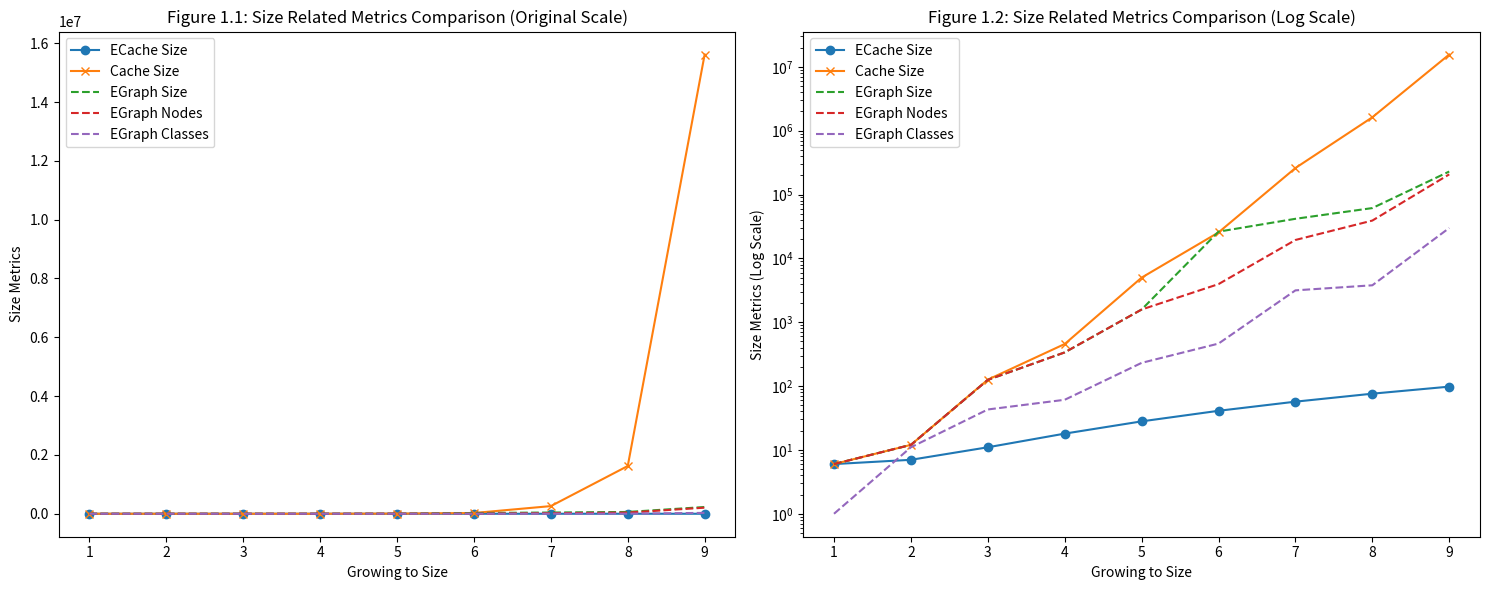
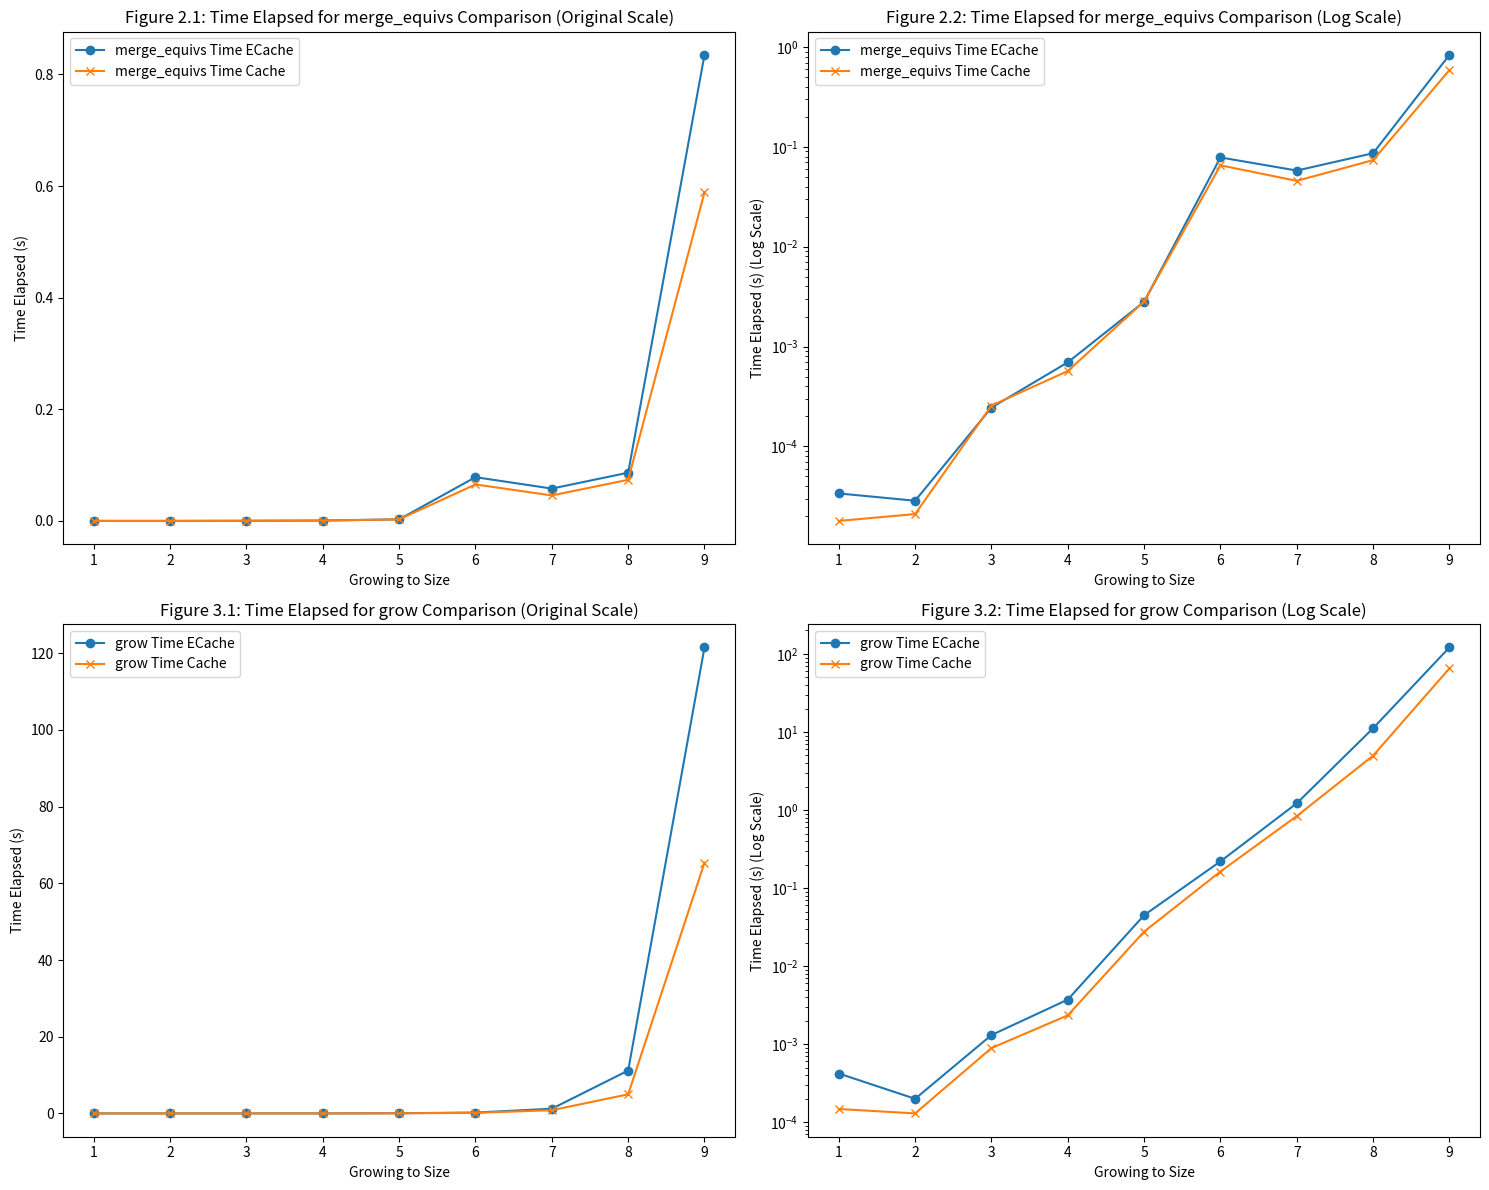

The script that saved these images, in order:
import matplotlib.pyplot as plt
import numpy as np

# Data
growing_to_size = np.array([1, 2, 3, 4, 5, 6, 7, 8, 9])
ecache_size_first = np.array([6, 7, 11, 18, 28, 41, 57, 76, 98])
cache_size_second = np.array([6, 12, 126, 456, 4998, 25524, 260430, 1623504, 15615558])
egraph_size = np.array([6, 12, 125, 337, 1582, 26235, 41711, 61409, 229467])
egraph_nodes = np.array([6, 12, 125, 337, 1582, 3956, 19432, 39130, 207188])
egraph_classes = np.array([1, 11, 43, 61, 231, 463, 3157, 3791, 29943])
merge_equivs_time_first = np.array([3.3827e-5, 2.8586e-5, 0.000244899, 0.000695556, 0.002808853, 0.078407748, 0.057941086, 0.086426265, 0.835069856])
merge_equivs_time_second = np.array([1.7949e-5, 2.1023e-5, 0.00025646, 0.000569143, 0.00283077, 0.065352925, 0.045674705, 0.073710165, 0.58869307])
grow_time_first = np.array([0.000420185, 0.000199259, 0.001306544, 0.003721421, 0.044911251, 0.219771299, 1.220129593, 11.178083978, 121.517373545])
grow_time_second = np.array([0.000147437, 0.000129418, 0.000890137, 0.002337475, 0.027667806, 0.162888318, 0.836265713, 4.980890636, 65.379465111])

# Plot setup
# Create two subplots side by side
fig1, axs1 = plt.subplots(1, 2, figsize=(15, 6))

# Figure 1: Size related metrics (original scale)
axs1[0].plot(growing_to_size, ecache_size_first, label='ECache Size', marker='o')
axs1[0].plot(growing_to_size, cache_size_second, label='Cache Size', marker='x')
axs1[0].plot(growing_to_size, egraph_size, label='EGraph Size', linestyle='--')
axs1[0].plot(growing_to_size, egraph_nodes, label='EGraph Nodes', linestyle='--')
axs1[0].plot(growing_to_size, egraph_classes, label='EGraph Classes', linestyle='--')
axs1[0].set_xlabel('Growing to Size')
axs1[0].set_ylabel('Size Metrics')
axs1[0].set_title('Figure 1.1: Size Related Metrics Comparison (Original Scale)')
axs1[0].legend()

# Figure 1: Size related metrics (log scale)
axs1[1].plot(growing_to_size, ecache_size_first, label='ECache Size', marker='o')
axs1[1].plot(growing_to_size, cache_size_second, label='Cache Size', marker='x')
axs1[1].plot(growing_to_size, egraph_size, label='EGraph Size', linestyle='--')
axs1[1].plot(growing_to_size, egraph_nodes, label='EGraph Nodes', linestyle='--')
axs1[1].plot(growing_to_size, egraph_classes, label='EGraph Classes', linestyle='--')
axs1[1].set_yscale('log')
axs1[1].set_xlabel('Growing to Size')
axs1[1].set_ylabel('Size Metrics (Log Scale)')
axs1[1].set_title('Figure 1.2: Size Related Metrics Comparison (Log Scale)')
axs1[1].legend()

plt.tight_layout()
plt.show()

# Create a new figure for Figure 2 and Figure 3
fig2, axs2 = plt.subplots(2, 2, figsize=(15, 12))

# Figure 2: Time Elapsed for merge_equivs (original scale)
axs2[0, 0].plot(growing_to_size, merge_equivs_time_first, label='merge_equivs Time ECache', marker='o')
axs2[0, 0].plot(growing_to_size, merge_equivs_time_second, label='merge_equivs Time Cache', marker='x')
axs2[0, 0].set_xlabel('Growing to Size')
axs2[0, 0].set_ylabel('Time Elapsed (s)')
axs2[0, 0].set_title('Figure 2.1: Time Elapsed for merge_equivs Comparison (Original Scale)')
axs2[0, 0].legend()

# Figure 2: Time Elapsed for merge_equivs (log scale)
axs2[0, 1].plot(growing_to_size, merge_equivs_time_first, label='merge_equivs Time ECache', marker='o')
axs2[0, 1].plot(growing_to_size, merge_equivs_time_second, label='merge_equivs Time Cache', marker='x')
axs2[0, 1].set_yscale('log')
axs2[0, 1].set_xlabel('Growing to Size')
axs2[0, 1].set_ylabel('Time Elapsed (s) (Log Scale)')
axs2[0, 1].set_title('Figure 2.2: Time Elapsed for merge_equivs Comparison (Log Scale)')
axs2[0, 1].legend()

# Figure 3: Time Elapsed for grow (original scale)
axs2[1, 0].plot(growing_to_size, grow_time_first, label='grow Time ECache', marker='o')
axs2[1, 0].plot(growing_to_size, grow_time_second, label='grow Time Cache', marker='x')
axs2[1, 0].set_xlabel('Growing to Size')
axs2[1, 0].set_ylabel('Time Elapsed (s)')
axs2[1, 0].set_title('Figure 3.1: Time Elapsed for grow Comparison (Original Scale)')
axs2[1, 0].legend()

# Figure 3: Time Elapsed for grow (log scale)
axs2[1, 1].plot(growing_to_size, grow_time_first, label='grow Time ECache', marker='o')
axs2[1, 1].plot(growing_to_size, grow_time_second, label='grow Time Cache', marker='x')
axs2[1, 1].set_yscale('log')
axs2[1, 1].set_xlabel('Growing to Size')
axs2[1, 1].set_ylabel('Time Elapsed (s) (Log Scale)')
axs2[1, 1].set_title('Figure 3.2: Time Elapsed for grow Comparison (Log Scale)')
axs2[1, 1].legend()

plt.tight_layout()
plt.show()
